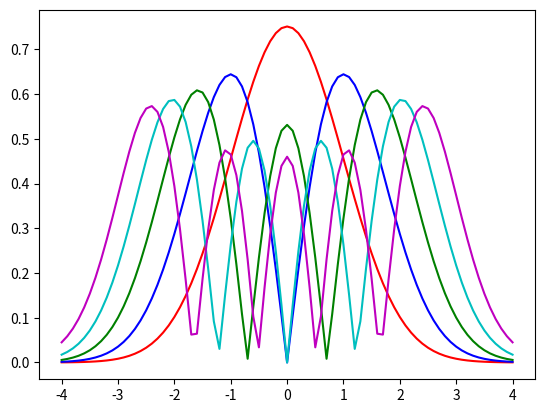

Recreate this plot in Python.
import numpy as np
from scipy.integrate import odeint
import matplotlib.pyplot as plt


def shoot2(y, x, beta):
    return [y[1], (x**2 - beta) * y[0]]


tol = 1e-6  # define a tolerance level
col = ['r', 'b', 'g', 'c', 'm', 'k']  # eigenfunc colors
L = 4
xp = [-L, L]
xshoot = np.linspace(xp[0], xp[1], L*2*10 + 1)
ys = []
evs = []

beta_start = 1  # beginning value of beta
for modes in range(1, 6):  # begin mode loop
    beta = beta_start  # initial value of eigenvalue beta
    boundary_cond_left = [1, np.sqrt(L ** 2 - beta)]
    dbeta = beta / 100  # default step size in beta
    for i in range(1000):  # begin convergence loop for beta
        y_sol = odeint(shoot2, boundary_cond_left, xshoot, args=(beta,))
        boundary_cond_right = y_sol[-1, 1] + np.sqrt(L ** 2 - beta) * y_sol[-1, 0]

        if abs(boundary_cond_right) < tol:  # check for convergence
            evs.append(beta)
            break  # get out of convergence loop

        if (-1) ** (modes + 1) * boundary_cond_right < 0:
            beta -= dbeta
        else:
            beta += dbeta / 2
            dbeta /= 2

    beta_start = beta + 2  # after finding eigenvalue, pick new start
    norm = np.trapezoid(y_sol[:, 0] * y_sol[:, 0], xshoot)  # calculate the normalization
    y_norm = np.abs(y_sol[:, 0]) / np.sqrt(norm)
    ys.append(y_norm)
    plt.plot(xshoot, y_norm, col[modes - 1])  # plot modes

plt.show()  # end mode loop

A1 = np.transpose(np.array(ys))
A2 = np.array(evs)
print(A1[0], A1[-1])
print(A2)
